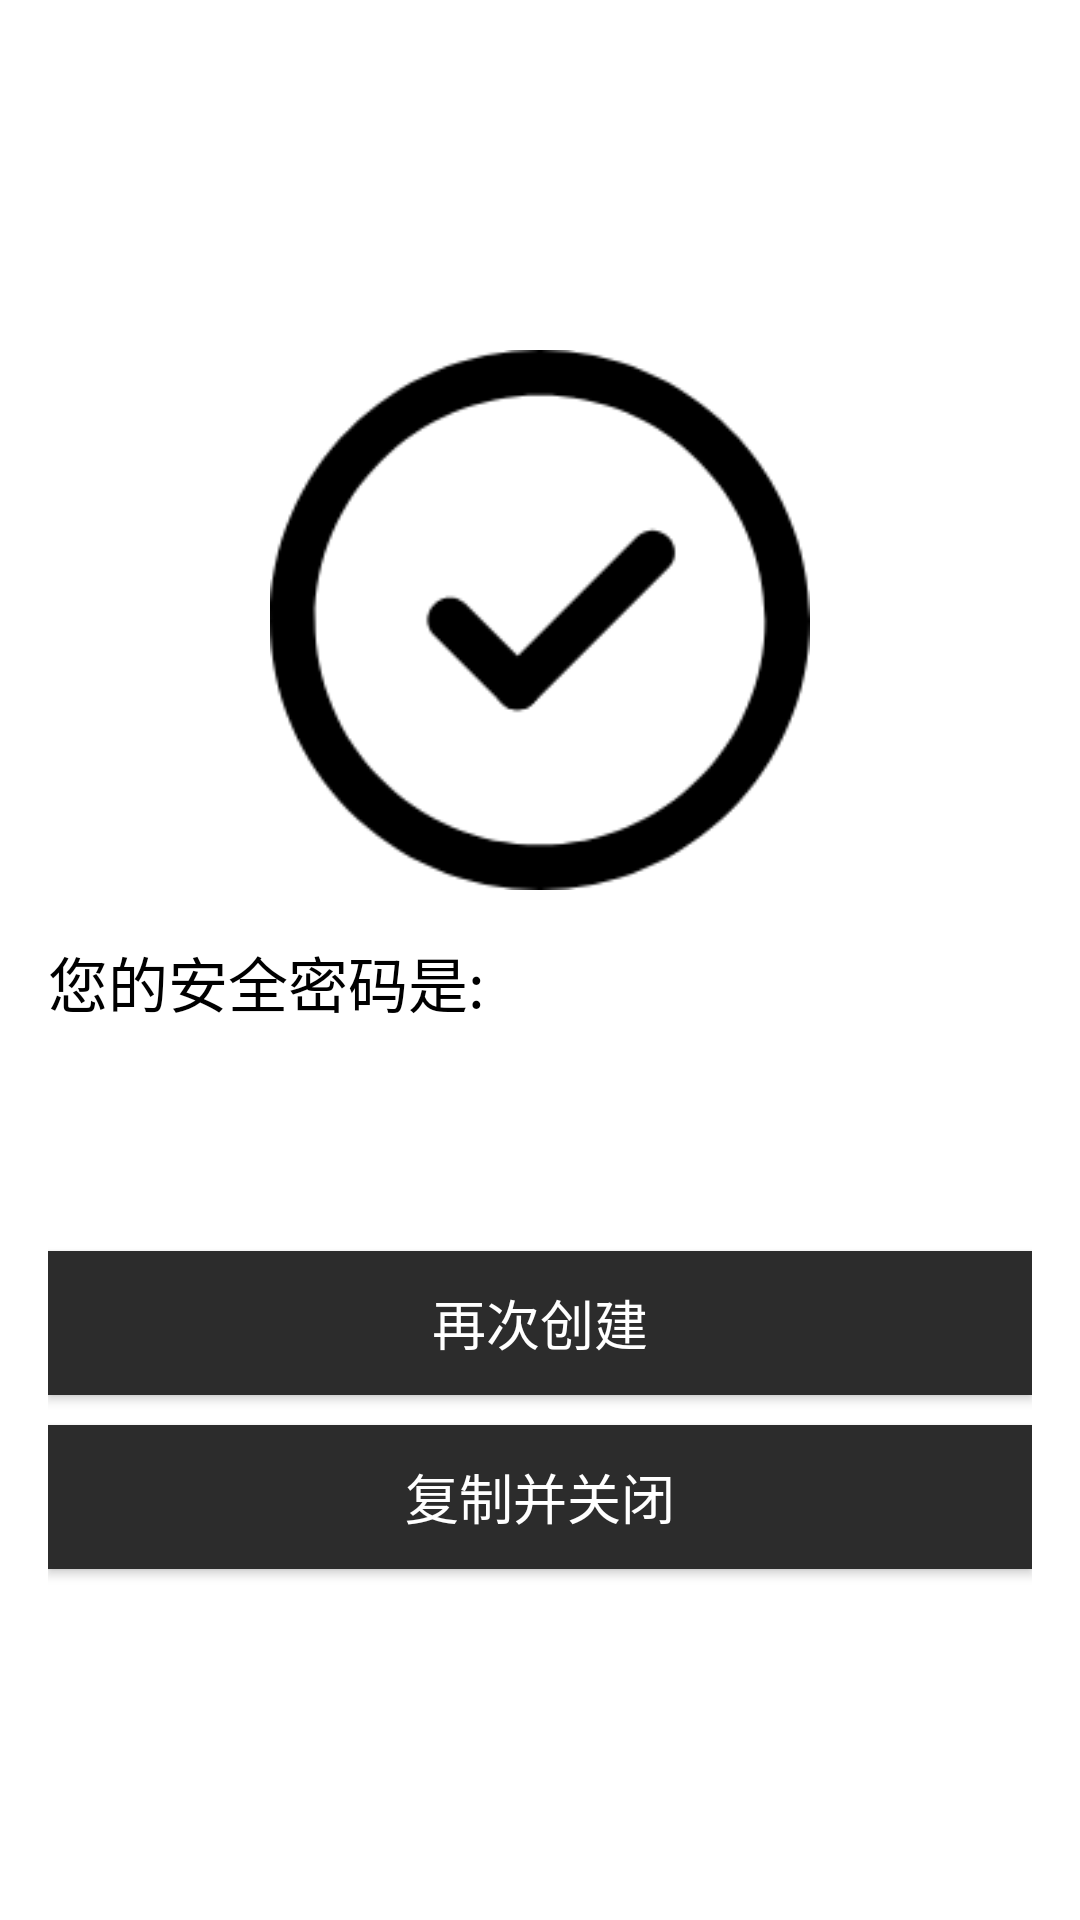

Produce the Android XML layout that renders to this screen, including the resource entries it uses.
<!-- AndroidManifest.xml: application theme AppTheme -->
<!-- res/layout/fragment_step_done.xml -->
<?xml version="1.0" encoding="utf-8"?>
<LinearLayout xmlns:android="http://schemas.android.com/apk/res/android"
    android:orientation="vertical" android:layout_width="match_parent"
    android:layout_height="match_parent"
    android:padding="16dp"
    android:gravity="center"
    android:background="@color/white">
    <ImageView
        android:layout_width="180dp"
        android:layout_height="180dp"
        android:src="@drawable/ic_yes"/>
    <android.support.v7.widget.AppCompatTextView
        android:layout_marginTop="16dp"
        android:layout_width="match_parent"
        android:layout_height="wrap_content"
        android:textSize="20dp"
        android:textColor="@color/black"
        android:text="@string/your_secure_password_is_comma"/>
    <android.support.v7.widget.AppCompatTextView
        android:layout_marginTop="16dp"
        android:layout_width="match_parent"
        android:layout_height="wrap_content"
        android:textColor="@color/colorAccent"
        android:textSize="32sp"
        android:id="@+id/password"/>
    <android.support.v7.widget.AppCompatButton
        android:layout_marginTop="16dp"
        android:layout_width="match_parent"
        android:layout_height="wrap_content"
        android:id="@+id/button_reload"
        android:text="@string/generate_again_em"
        android:textColor="@color/white"
        android:background="@color/colorPrimary"
        android:textSize="18sp"
        android:layout_marginBottom="5dp"/>
    <android.support.v7.widget.AppCompatButton
        android:layout_width="match_parent"
        android:layout_height="wrap_content"
        android:id="@+id/button_copy"
        android:text="@string/copy_and_close"
        android:textColor="@color/white"
        android:background="@color/colorPrimary"
        android:textSize="18sp"
        android:layout_marginTop="5dp"/>
</LinearLayout>
<!-- resources referenced by this layout -->
<resources>
  <color name="black">#000000</color>
  <color name="colorAccent">#E3170D</color>
  <color name="colorPrimary">#2C2C2C</color>
  <color name="white">#FFFFFF</color>
  <!-- drawable ic_yes: png bitmap (drawable, 7287 bytes) -->
  <string name="copy_and_close">复制并关闭</string>
  <string name="generate_again_em">再次创建</string>
  <string name="your_secure_password_is_comma">您的安全密码是:</string>
  <style name="AppTheme" parent="Theme.AppCompat.Light.DarkActionBar">
          
          <item name="colorPrimary">@color/colorPrimary</item>
          <item name="colorPrimaryDark">@color/colorPrimaryDark</item>
          <item name="colorAccent">@color/colorAccent</item>
      </style>
  <color name="colorPrimaryDark">#515151</color>
</resources>
